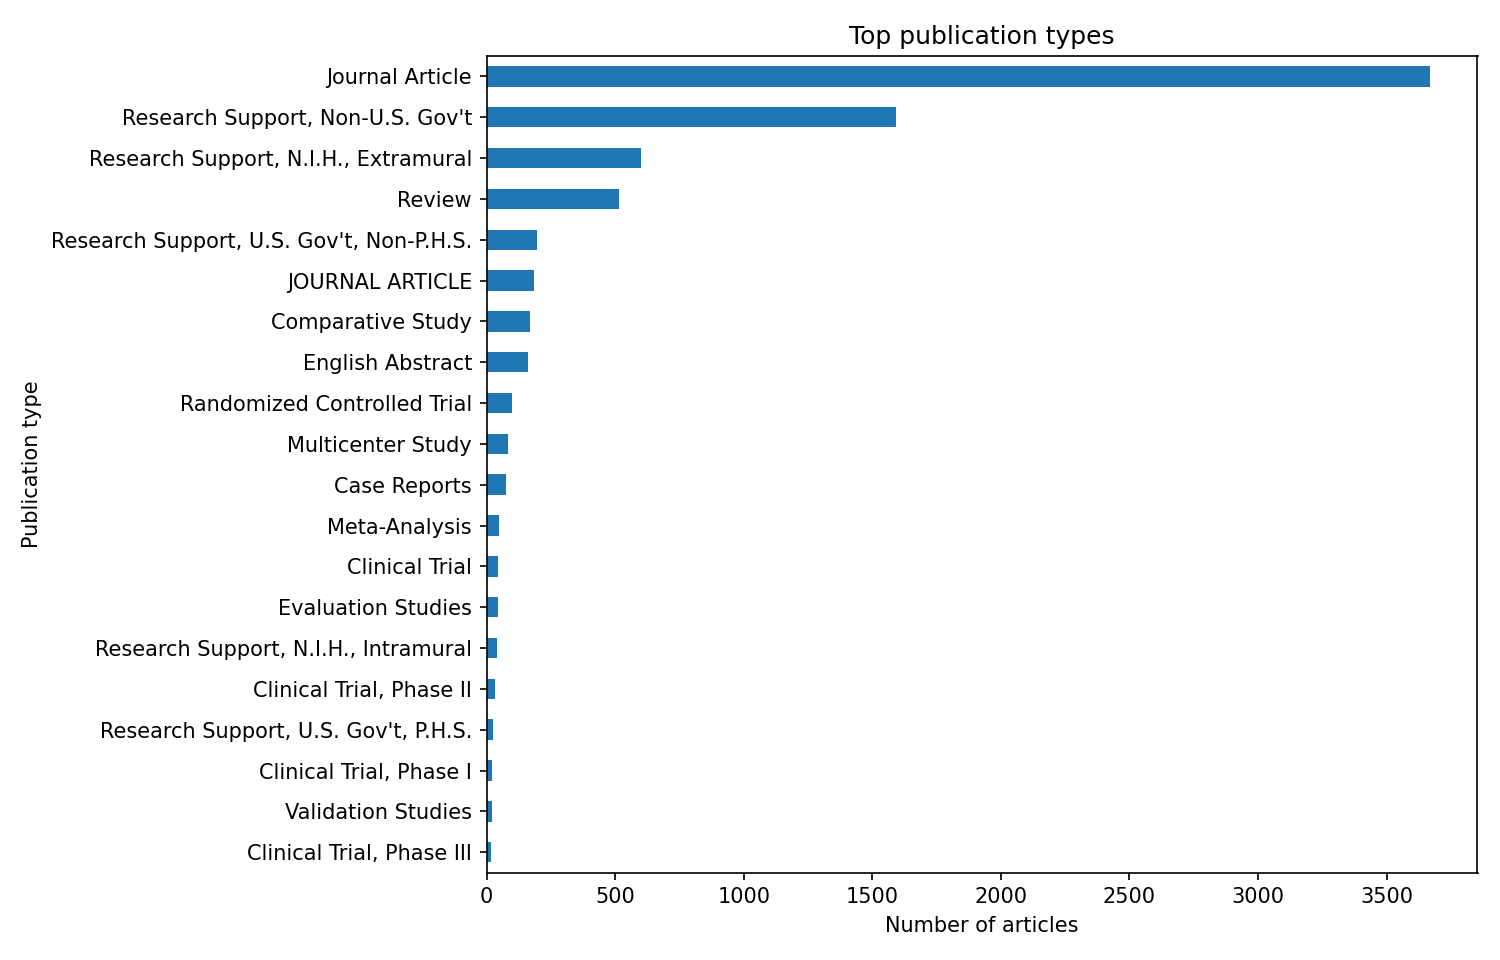

The data file committed next to this chart (first rows):
Publication type, article_term_count
Journal Article, 3670
Research Support, Non-U.S. Gov't, 1591
Research Support, N.I.H., Extramural, 601
Review, 516
Research Support, U.S. Gov't, Non-P.H.S., 196
JOURNAL ARTICLE, 184
Comparative Study, 168
English Abstract, 160
Randomized Controlled Trial, 97
Multicenter Study, 83
Case Reports, 74
Meta-Analysis, 49
Clinical Trial, 45
Evaluation Studies, 43
Research Support, N.I.H., Intramural, 39
Clinical Trial, Phase II, 33
Research Support, U.S. Gov't, P.H.S., 24
Clinical Trial, Phase I, 22
Validation Studies, 20
Clinical Trial, Phase III, 19
Observational Study, 18
Comment, 15
Video-Audio Media, 9
Practice Guideline, 8
Controlled Clinical Trial, 8
Clinical Study, 8
Editorial, 8
REVIEW, 8
Letter, 6
Congresses, 6
Interview, 4
Historical Article, 3
News, 2
Technical Report, 2
Published Erratum, 1
Research Support, American Recovery and …, 1
Autobiography, 1
Consensus Development Conference, 1
